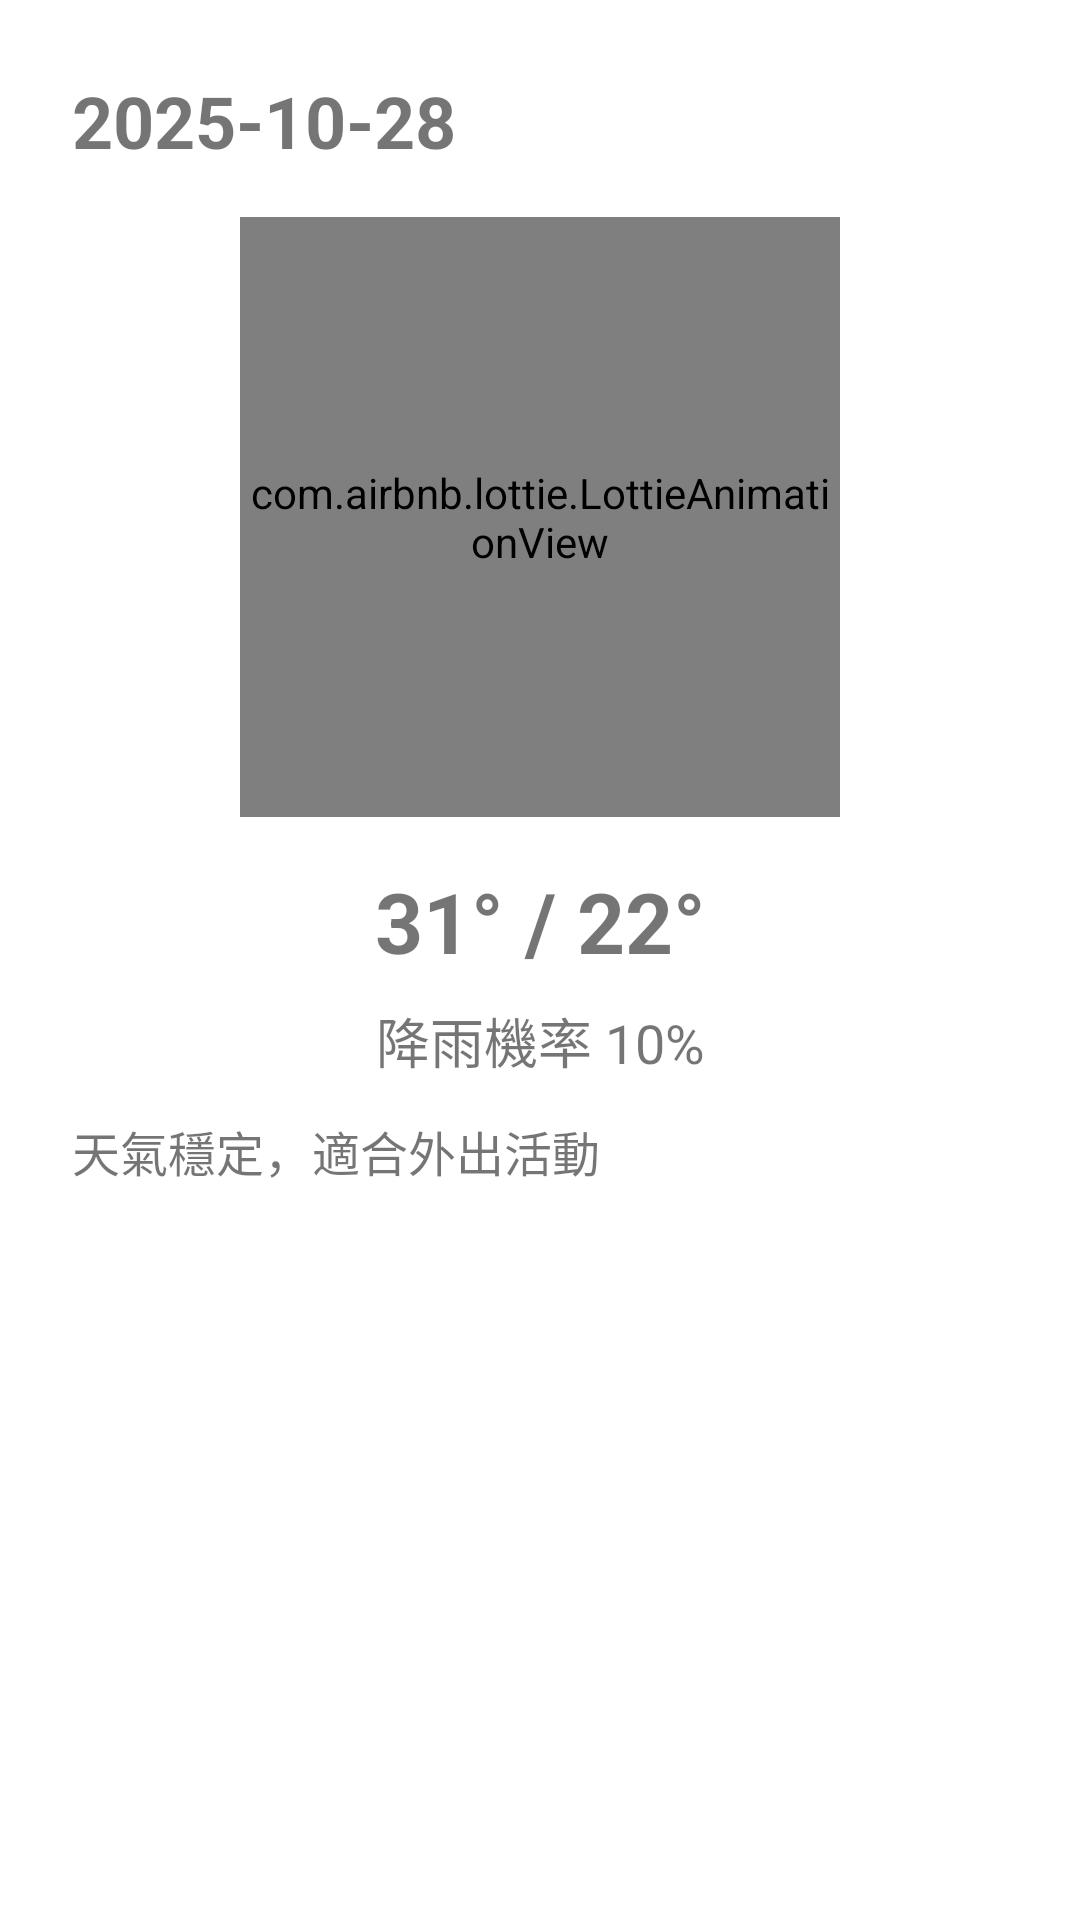

This screen was rendered from an Android layout file. Write that file and the resources it references.
<!-- AndroidManifest.xml: application theme Theme.DisasterPrevention -->
<!-- res/layout/fragment_weather_day.xml -->
<?xml version="1.0" encoding="utf-8"?>
<androidx.constraintlayout.widget.ConstraintLayout
    xmlns:android="http://schemas.android.com/apk/res/android"
    xmlns:app="http://schemas.android.com/apk/res-auto"
    android:layout_width="match_parent"
    android:layout_height="match_parent"
    android:padding="24dp"
    android:background="@color/white">

    <TextView
        android:id="@+id/tvDate"
        android:layout_width="wrap_content"
        android:layout_height="wrap_content"
        android:text="2025-10-28"
        android:textSize="24sp"
        android:textStyle="bold"
        app:layout_constraintTop_toTopOf="parent"
        app:layout_constraintStart_toStartOf="parent"/>

    <com.airbnb.lottie.LottieAnimationView
        android:id="@+id/lottieWeather"
        android:layout_width="200dp"
        android:layout_height="200dp"
        app:lottie_autoPlay="true"
        app:lottie_loop="true"
        app:layout_constraintTop_toBottomOf="@id/tvDate"
        app:layout_constraintStart_toStartOf="parent"
        app:layout_constraintEnd_toEndOf="parent"
        app:layout_constraintBottom_toTopOf="@id/tvTemp"
        android:layout_marginTop="16dp"/>

    <TextView
        android:id="@+id/tvTemp"
        android:layout_width="wrap_content"
        android:layout_height="wrap_content"
        android:text="31° / 22°"
        android:textSize="28sp"
        android:textStyle="bold"
        app:layout_constraintTop_toBottomOf="@id/lottieWeather"
        app:layout_constraintStart_toStartOf="parent"
        app:layout_constraintEnd_toEndOf="parent"
        android:layout_marginTop="16dp"/>

    <TextView
        android:id="@+id/tvRain"
        android:layout_width="wrap_content"
        android:layout_height="wrap_content"
        android:text="降雨機率 10%"
        android:textSize="18sp"
        app:layout_constraintTop_toBottomOf="@id/tvTemp"
        app:layout_constraintStart_toStartOf="parent"
        app:layout_constraintEnd_toEndOf="parent"
        android:layout_marginTop="8dp"/>

    <TextView
        android:id="@+id/tvAdvice"
        android:layout_width="0dp"
        android:layout_height="wrap_content"
        android:text="天氣穩定，適合外出活動"
        android:textSize="16sp"
        app:layout_constraintTop_toBottomOf="@id/tvRain"
        app:layout_constraintStart_toStartOf="parent"
        app:layout_constraintEnd_toEndOf="parent"
        android:layout_marginTop="12dp"/>
</androidx.constraintlayout.widget.ConstraintLayout>
<!-- resources referenced by this layout -->
<resources>
  <color name="white">#FFFFFF</color>
  <style name="Theme.DisasterPrevention" parent="Theme.AppCompat.Light.NoActionBar">
      <item name="colorPrimary">@color/purple_500</item>
      <item name="colorPrimaryDark">@color/purple_700</item>
      <item name="colorAccent">@color/teal_200</item>
  </style>
  <color name="purple_500">#6200EE</color>
  <color name="purple_700">#3700B3</color>
  <color name="teal_200">#03DAC5</color>
</resources>
